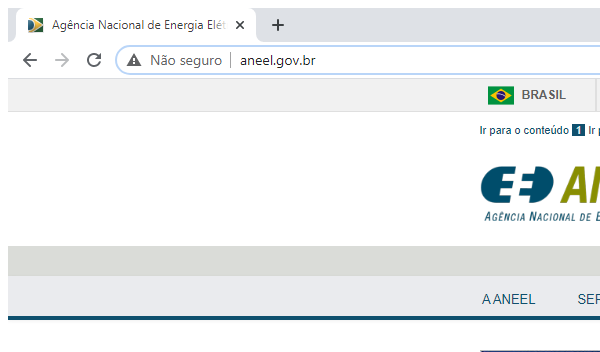
Workflow: Main

Step 1: Attach Browser 'chrome.exe Agência' in window 'Agência Nacional de Energia Elétrica - ANEEL' (chrome.exe)

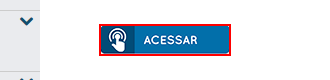
Step 2: click on the image

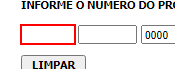
Step 3: type [strProtocoloParte1] into the text box 'txt_numero_orgao'

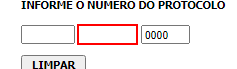
Step 4: type [strProtocoloParte2] into the text box 'txt_numero_sequencial'

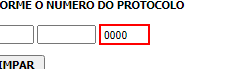
Step 5: type [strProtocoloParte3] into the text box 'txt_numero_ano'

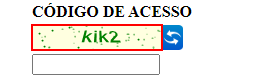
Step 6: screenshot-of of the image

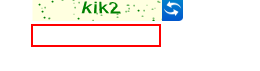
Step 7: type [strCaptchaResolution] into the text box

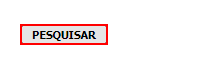
Step 8: click on the text box

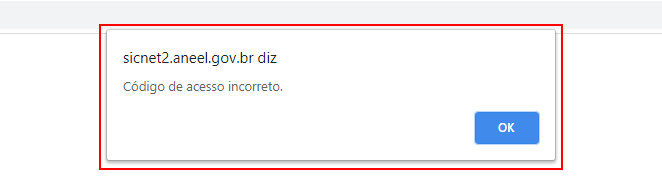
Step 9: find the pane in window 'ANEEL - Agência Nacional de Energia Elétrica... - Google Chrome' (chrome.exe)

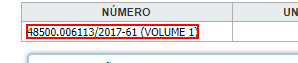
Step 10: click on the link

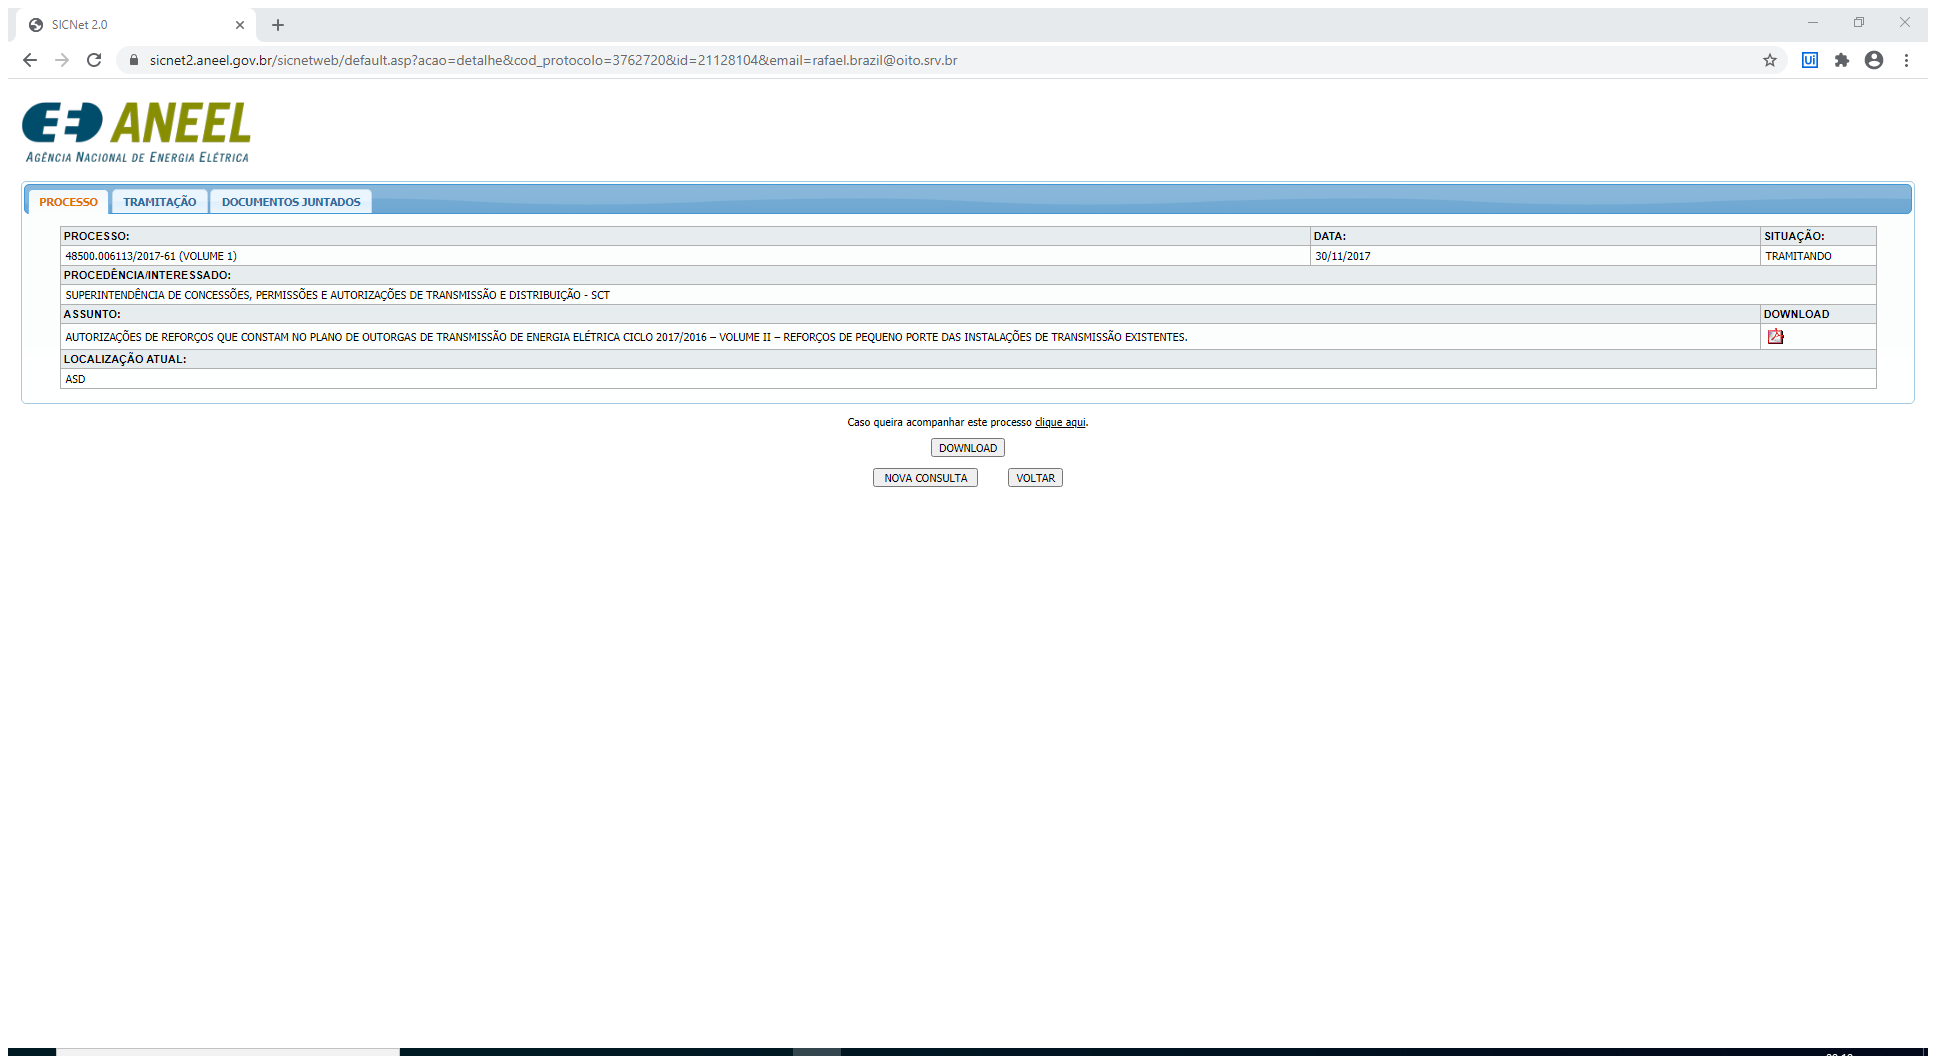
Step 11: Attach Browser 'SICNet20 Page' in window 'SICNet 2.0' (chrome.exe)

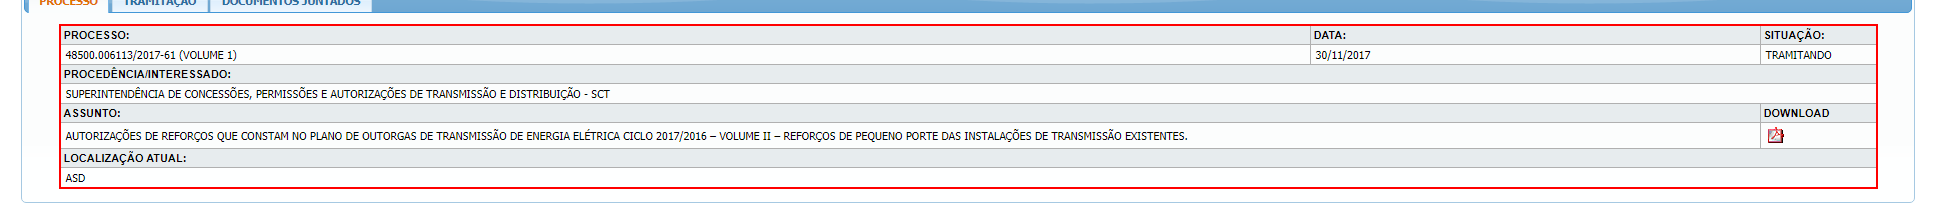
Step 12: get-text from the tbody (repeated 2 times)

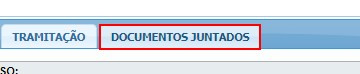
Step 14: click on the link

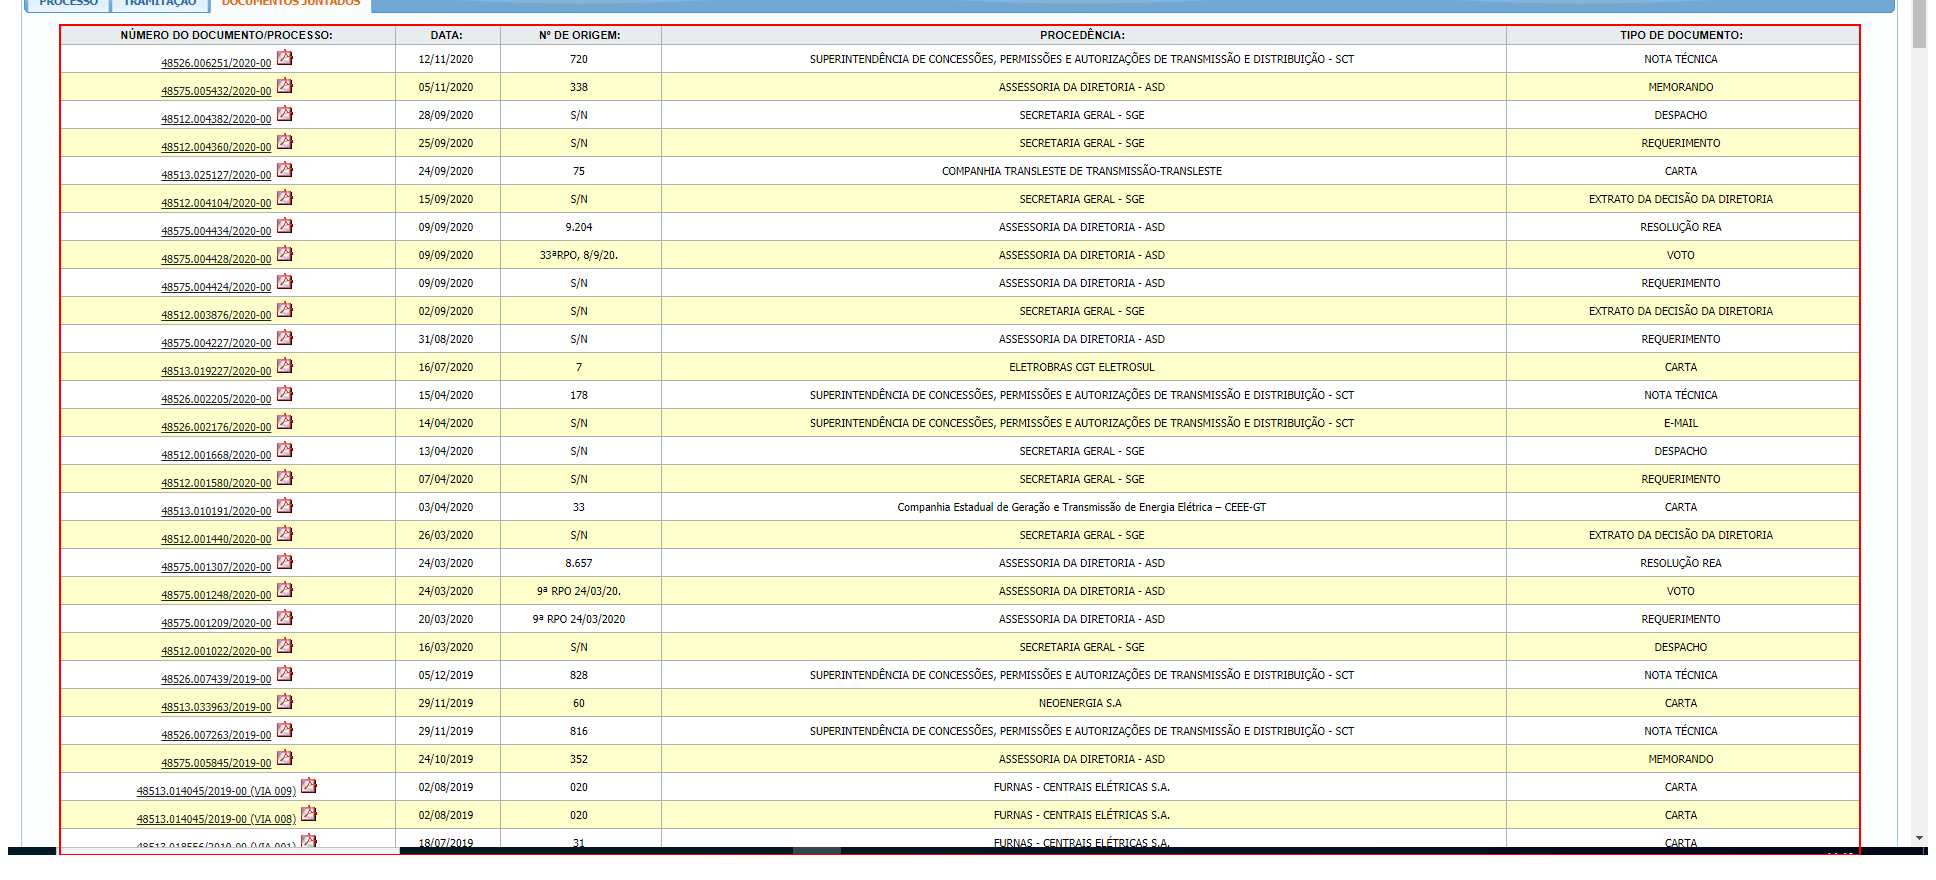
Step 15: get-text from the tbody